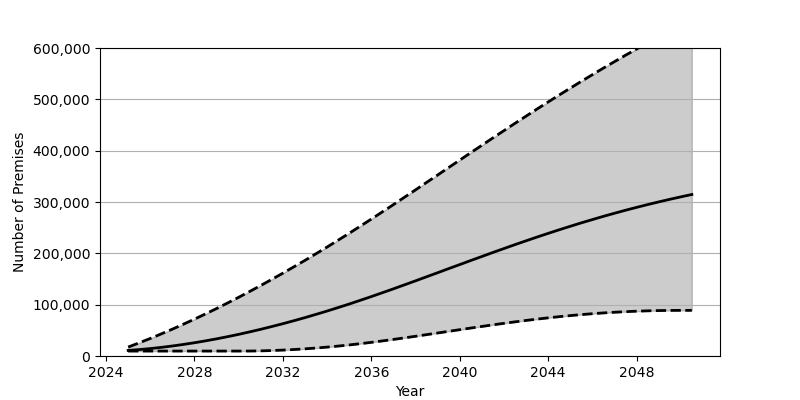

The data file committed next to this chart (first rows):
Date, Low, Base, High
2025-01-01, 9622, 10857, 17414
2025-07-01, 9622, 12484, 25613
2026-01-01, 9622, 14470, 34161
2026-07-01, 9622, 16811, 43068
2027-01-01, 9622, 19491, 52313
2027-07-01, 9622, 22497, 61885
2028-01-01, 9622, 25830, 71783
2028-07-01, 9622, 29478, 81991
2029-01-01, 9622, 33416, 92494
2029-07-01, 9622, 37657, 103296
2030-01-01, 9624, 42171, 114376
2030-07-01, 9677, 46973, 125741
2031-01-01, 10027, 52035, 137368
2031-07-01, 10634, 57358, 149259
2032-01-01, 11498, 62930, 161383
2032-07-01, 12605, 68745, 173774
2033-01-01, 13953, 74803, 186391
2033-07-01, 15525, 81095, 199242
2034-01-01, 17317, 87598, 212314
2034-07-01, 19327, 94328, 225611
2035-01-01, 21549, 101262, 239107
2035-07-01, 23984, 108410, 252816
2036-01-01, 26601, 115742, 266717
2036-07-01, 29387, 123246, 280774
2037-01-01, 32300, 130870, 294964
2037-07-01, 35319, 138604, 309264
2038-01-01, 38440, 146432, 323652
2038-07-01, 41601, 154306, 338110
2039-01-01, 44804, 162232, 352598
2039-07-01, 48036, 170169, 367092
2040-01-01, 51252, 178104, 381593
2040-07-01, 54451, 186011, 396063
2041-01-01, 57590, 193870, 410481
2041-07-01, 60663, 201650, 424834
2042-01-01, 63641, 209346, 439093
2042-07-01, 66510, 216932, 453239
2043-01-01, 69261, 224396, 467267
2043-07-01, 71875, 231720, 481151
2044-01-01, 74324, 238889, 494878
2044-07-01, 76619, 245878, 508453
2045-01-01, 78726, 252711, 521840
2045-07-01, 80648, 259352, 535043
2046-01-01, 82383, 265793, 548049
2046-07-01, 83910, 272044, 560867
2047-01-01, 85239, 278082, 573472
2047-07-01, 86371, 283922, 585870
2048-01-01, 87278, 289552, 598059
2048-07-01, 87987, 294975, 610042
2049-01-01, 88494, 300193, 621825
2049-07-01, 88794, 305201, 633397
2050-01-01, 88910, 310012, 644777
2050-07-01, 88910, 314622, 655954
